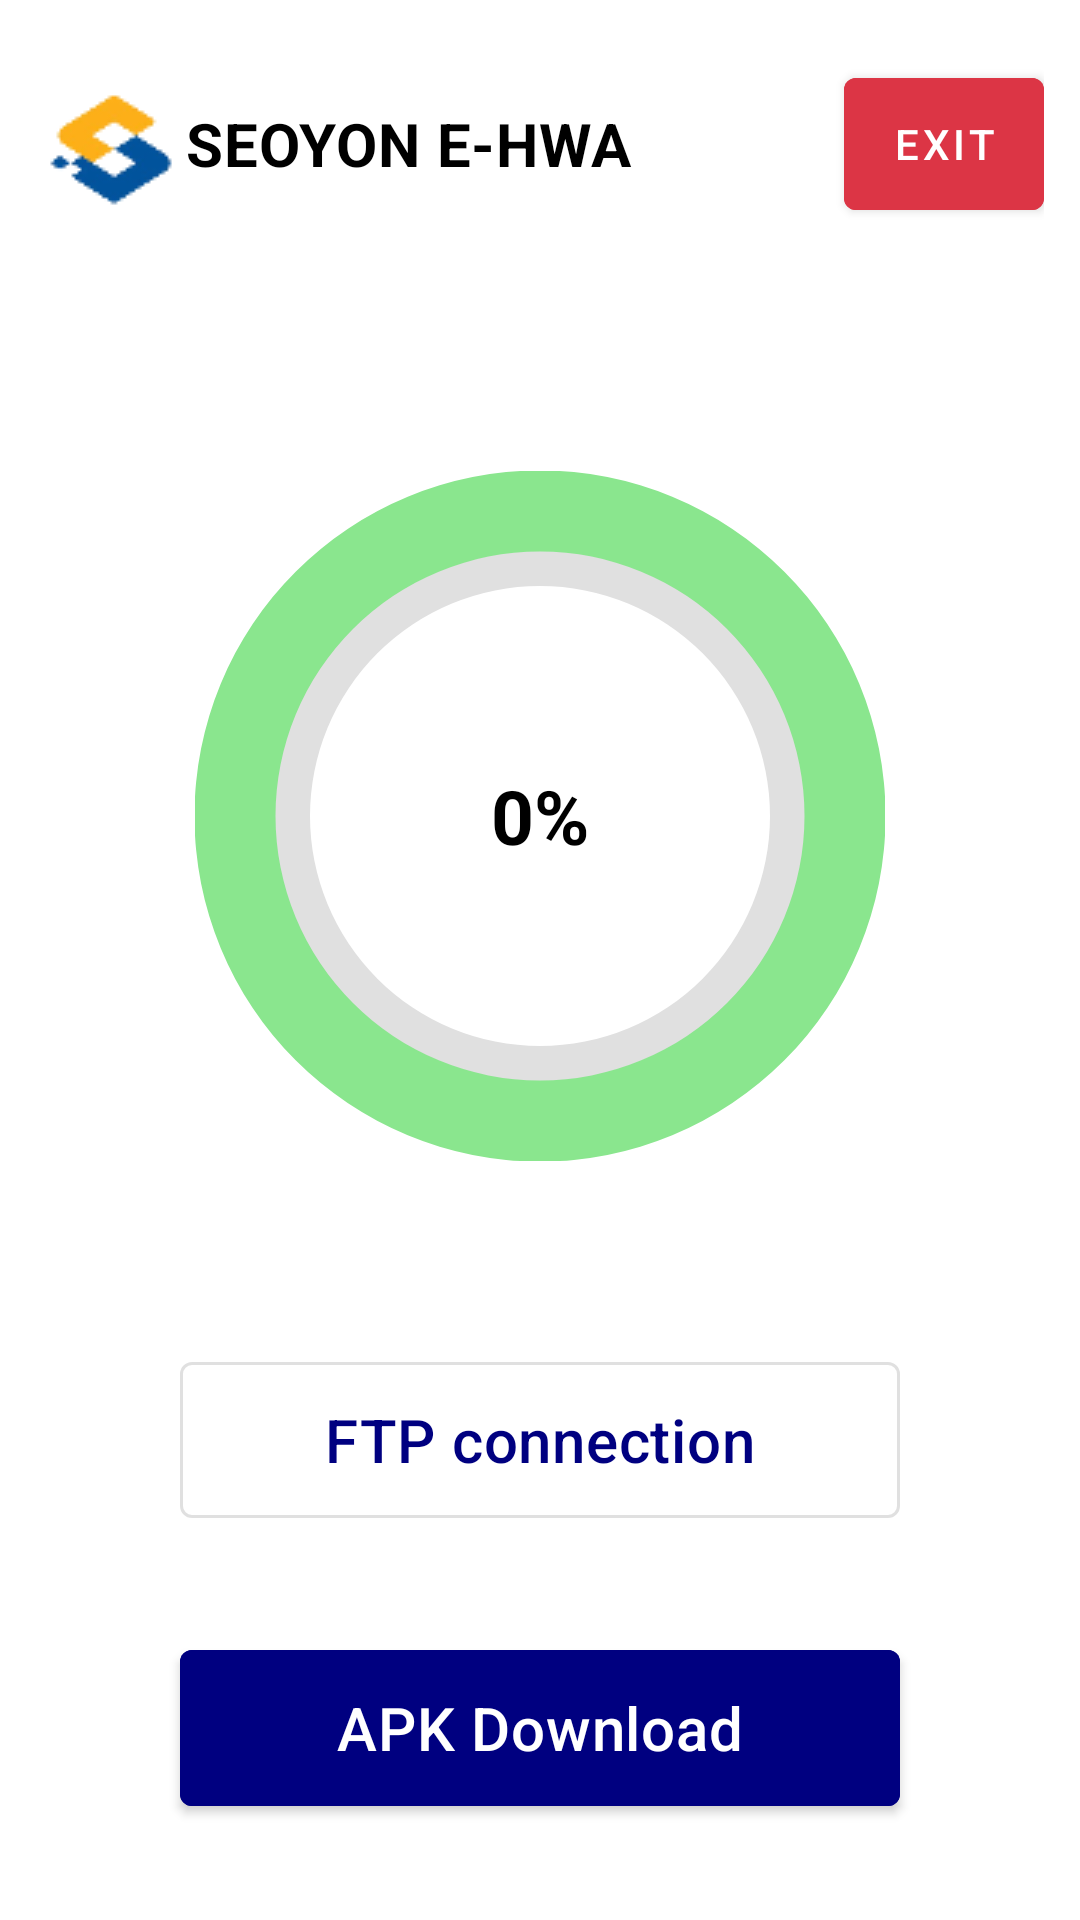

Reconstruct the res/layout file that produces this screen, plus the resources it refers to.
<!-- AndroidManifest.xml: activity theme Theme.FTP_DOWNLOADER.NoActionBar -->
<!-- res/layout/activity_home.xml -->
<?xml version="1.0" encoding="utf-8"?>
<androidx.constraintlayout.widget.ConstraintLayout xmlns:android="http://schemas.android.com/apk/res/android"
    xmlns:app="http://schemas.android.com/apk/res-auto"
    xmlns:tools="http://schemas.android.com/tools"
    android:layout_width="match_parent"
    android:layout_height="match_parent"
    tools:context=".ui.MainActivity">

    
    <LinearLayout
        android:id="@+id/toolbar"
        android:layout_width="match_parent"
        android:layout_height="wrap_content"
        android:orientation="horizontal"
        android:paddingHorizontal="12dp"
        android:paddingVertical="20dp"
        app:layout_constraintTop_toTopOf="parent">

        
        <ImageView
            android:layout_width="wrap_content"
            android:layout_height="wrap_content"
            android:src="@drawable/seoyon"
            android:layout_gravity="center_vertical" />

        
        <TextView
            android:id="@+id/title"
            style="@style/HeadlineText"
            android:layout_width="0dp"
            android:layout_height="wrap_content"
            android:layout_gravity="center_vertical"
            android:layout_weight="1"
            android:text="SEOYON E-HWA"
            android:textSize="20sp"
            android:textStyle="bold"
            android:textColor="@color/black" />

        
        <com.google.android.material.button.MaterialButton
            android:id="@+id/exit"
            android:layout_width="wrap_content"
            android:layout_height="56dp"
            android:layout_gravity="center_vertical"
            android:layout_marginStart="4dp"
            android:backgroundTint="@color/error"
            android:minWidth="0dp"
            android:text="Exit"
            android:textColor="@color/card_background"
            app:cornerRadius="4dp" />

    </LinearLayout>

    
    <com.google.android.material.button.MaterialButton
        android:id="@+id/settings"
        style="@style/Widget.MaterialComponents.Button.OutlinedButton"
        android:layout_width="240dp"
        android:layout_height="64dp"
        android:layout_marginBottom="32dp"
        android:text="FTP connection"
        android:textAppearance="@style/TextAppearance.MaterialComponents.Headline6"
        android:textColor="@color/colorPrimary"
        app:layout_constraintBottom_toTopOf="@+id/Download"
        app:layout_constraintEnd_toEndOf="parent"
        app:layout_constraintStart_toStartOf="parent" />

    
    <com.google.android.material.button.MaterialButton
        android:id="@+id/Download"
        android:layout_width="240dp"
        android:layout_height="64dp"
        android:layout_marginBottom="32dp"
        android:backgroundTint="@color/colorPrimary"
        android:text="APK Download"
        android:textAppearance="@style/TextAppearance.MaterialComponents.Headline6"
        android:textColor="@color/card_background"
        app:layout_constraintBottom_toBottomOf="parent"
        app:layout_constraintEnd_toEndOf="parent"
        app:layout_constraintStart_toStartOf="parent" />

    
    <FrameLayout
        android:layout_width="wrap_content"
        android:layout_height="wrap_content"
        android:layout_gravity="center"
        app:layout_constraintTop_toBottomOf="@+id/toolbar"
        app:layout_constraintBottom_toTopOf="@+id/settings"
        app:layout_constraintStart_toStartOf="parent"
        app:layout_constraintEnd_toEndOf="parent">

        
        <ProgressBar
            android:id="@+id/progressbar"
            style="?android:attr/progressBarStyleHorizontal"
            android:layout_width="230dp"
            android:layout_height="230dp"
            android:indeterminate="false"
            android:progress="0"
            android:max="100"
            android:background="@drawable/circularshape"
            android:progressDrawable="@drawable/circularprogress"
            android:layout_gravity="center" />

        
        <TextView
            android:id="@+id/progresstext"
            android:layout_width="wrap_content"
            android:layout_height="wrap_content"
            android:layout_gravity="center"
            android:text="0%"
            android:textColor="@color/black"
            android:textSize="25sp"
            android:textStyle="bold" />
    </FrameLayout>

</androidx.constraintlayout.widget.ConstraintLayout>
<!-- resources referenced by this layout -->
<resources>
  <color name="black">#FF000000</color>
  <color name="card_background">#FFFFFFFF</color>
  <color name="colorPrimary">#000080</color>
  <color name="error">#DC3545</color>
  <!-- drawable circularprogress (drawable) -->
  <layer-list xmlns:android="http://schemas.android.com/apk/res/android">
      <item android:id="@android:id/background">
          <shape android:shape="ring"
              android:thicknessRatio="20"
              android:useLevel="false">
              <solid android:color="#e0e0e0"/>
          </shape>
      </item>
      <item android:id="@android:id/progress">
          <shape android:shape="ring"
              android:thicknessRatio="20"
              android:useLevel="true">
              <solid android:color="#004d99"/>
          </shape>
      </item>
  </layer-list>
  <!-- drawable circularshape (drawable) -->
  <?xml version="1.0" encoding="utf-8"?>
  <shape xmlns:android="http://schemas.android.com/apk/res/android"
      android:shape="ring"
      android:innerRadiusRatio="2.7"
      android:thickness="30dp"
      android:useLevel="false"
      >
      <solid android:color="@color/scan_input_background"/>
  </shape>
  <!-- drawable seoyon: png bitmap (drawable, 2707 bytes) -->
  <style name="HeadlineText" parent="TextAppearance.MaterialComponents.Headline6">
          <item name="fontFamily">@font/open_sans_extrabold</item>
          <item name="android:textSize">20sp</item>
      </style>
  <style name="Theme.FTP_DOWNLOADER.NoActionBar" parent="Theme.FTP_DOWNLOADER">
          <item name="windowActionBar">false</item>
          <item name="windowNoTitle">true</item>
      </style>
  <color name="scan_input_background">#8AE68E</color>
  <style name="Theme.FTP_DOWNLOADER" parent="android:Theme.Material.Light.NoActionBar" />
</resources>
